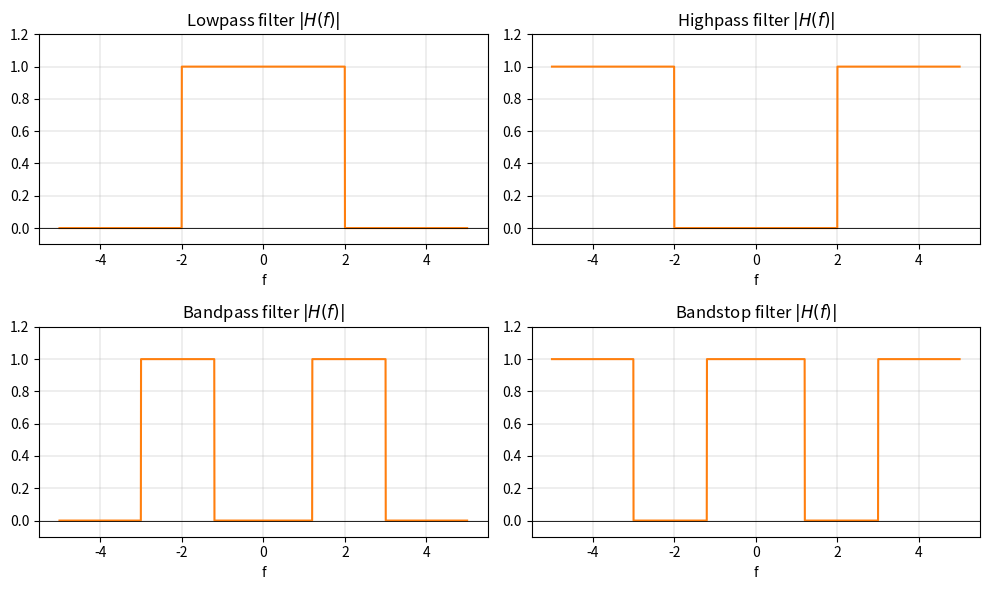

Source code (Python): (Note: this script raises an exception after producing the figure.)
"""Plots for Lecture 3 (signals_3.pdf): filter types, allpass filter, analog filter impulse response.

Generates:
  wiki/assets/plots/filter_types.png
  wiki/assets/plots/allpass_filter_magnitude_phase.png
  wiki/assets/plots/analog_filter_impulse_response.png
"""
import numpy as np
import matplotlib.pyplot as plt

# --- 1. Schematic lowpass/highpass/bandpass/bandstop magnitude responses
f = np.linspace(-5, 5, 2000)
fc, fl, fu = 2.0, 1.2, 3.0

lp = (np.abs(f) < fc).astype(float)
hp = (np.abs(f) > fc).astype(float)
bp = ((np.abs(f) > fl) & (np.abs(f) < fu)).astype(float)
bs = 1 - bp

fig, axes = plt.subplots(2, 2, figsize=(10, 6))
titles = ["Lowpass", "Highpass", "Bandpass", "Bandstop"]
data = [lp, hp, bp, bs]
for ax, title, d in zip(axes.flat, titles, data):
    ax.plot(f, d, color="tab:orange")
    ax.set_title(f"{title} filter " + r"$|H(f)|$")
    ax.set_xlabel("f")
    ax.set_ylim(-0.1, 1.2)
    ax.axhline(0, color="black", linewidth=0.6)
    ax.grid(True, linewidth=0.3)
fig.tight_layout()
fig.savefig("wiki/assets/plots/filter_types.png", dpi=150)
plt.close(fig)

# --- 2. Allpass filter H(f) = (1-j2*pi*f*T)/(1+j2*pi*f*T)
T = 1.0
f2 = np.linspace(-5, 5, 2000)
H = (1 - 1j * 2 * np.pi * f2 * T) / (1 + 1j * 2 * np.pi * f2 * T)
mag = np.abs(H)
phase = np.angle(H)

fig, axes = plt.subplots(1, 2, figsize=(11, 4))
axes[0].plot(f2, mag, color="tab:orange")
axes[0].set_title(r"$|H(f)|$ (allpass, constant magnitude)")
axes[0].set_ylim(0, 1.5)
axes[1].plot(f2, phase, color="tab:blue")
axes[1].set_title(r"$\varphi(f) = -2\arctan(2\pi f T)$")
for ax in axes:
    ax.set_xlabel("f")
    ax.axhline(0, color="black", linewidth=0.6)
    ax.grid(True, linewidth=0.3)
fig.tight_layout()
fig.savefig("wiki/assets/plots/allpass_filter_magnitude_phase.png", dpi=150)
plt.close(fig)

# --- 3. Analog filter impulse response h(t) = 2 e^{-t} cos(4t) eps(t)
t = np.linspace(-1, 6, 2000)
h = np.where(t >= 0, 2 * np.exp(-t) * np.cos(4 * t), 0.0)
envelope = np.where(t >= 0, 2 * np.exp(-t), np.nan)

fig, ax = plt.subplots(figsize=(7, 4))
ax.plot(t, h, color="tab:orange", label=r"$h(t)=2e^{-t}\cos(4t)\,\varepsilon(t)$")
ax.plot(t, envelope, color="gray", linestyle="--", linewidth=0.8, label=r"envelope $\pm 2e^{-t}$")
ax.plot(t, -envelope, color="gray", linestyle="--", linewidth=0.8)
ax.axhline(0, color="black", linewidth=0.6)
ax.axvline(0, color="black", linewidth=0.6)
ax.set_title("Analog filter impulse response (poles at $-1\\pm j4$)")
ax.set_xlabel("t")
ax.legend()
ax.grid(True, linewidth=0.3)
fig.tight_layout()
fig.savefig("wiki/assets/plots/analog_filter_impulse_response.png", dpi=150)
plt.close(fig)

print("saved all 3")
